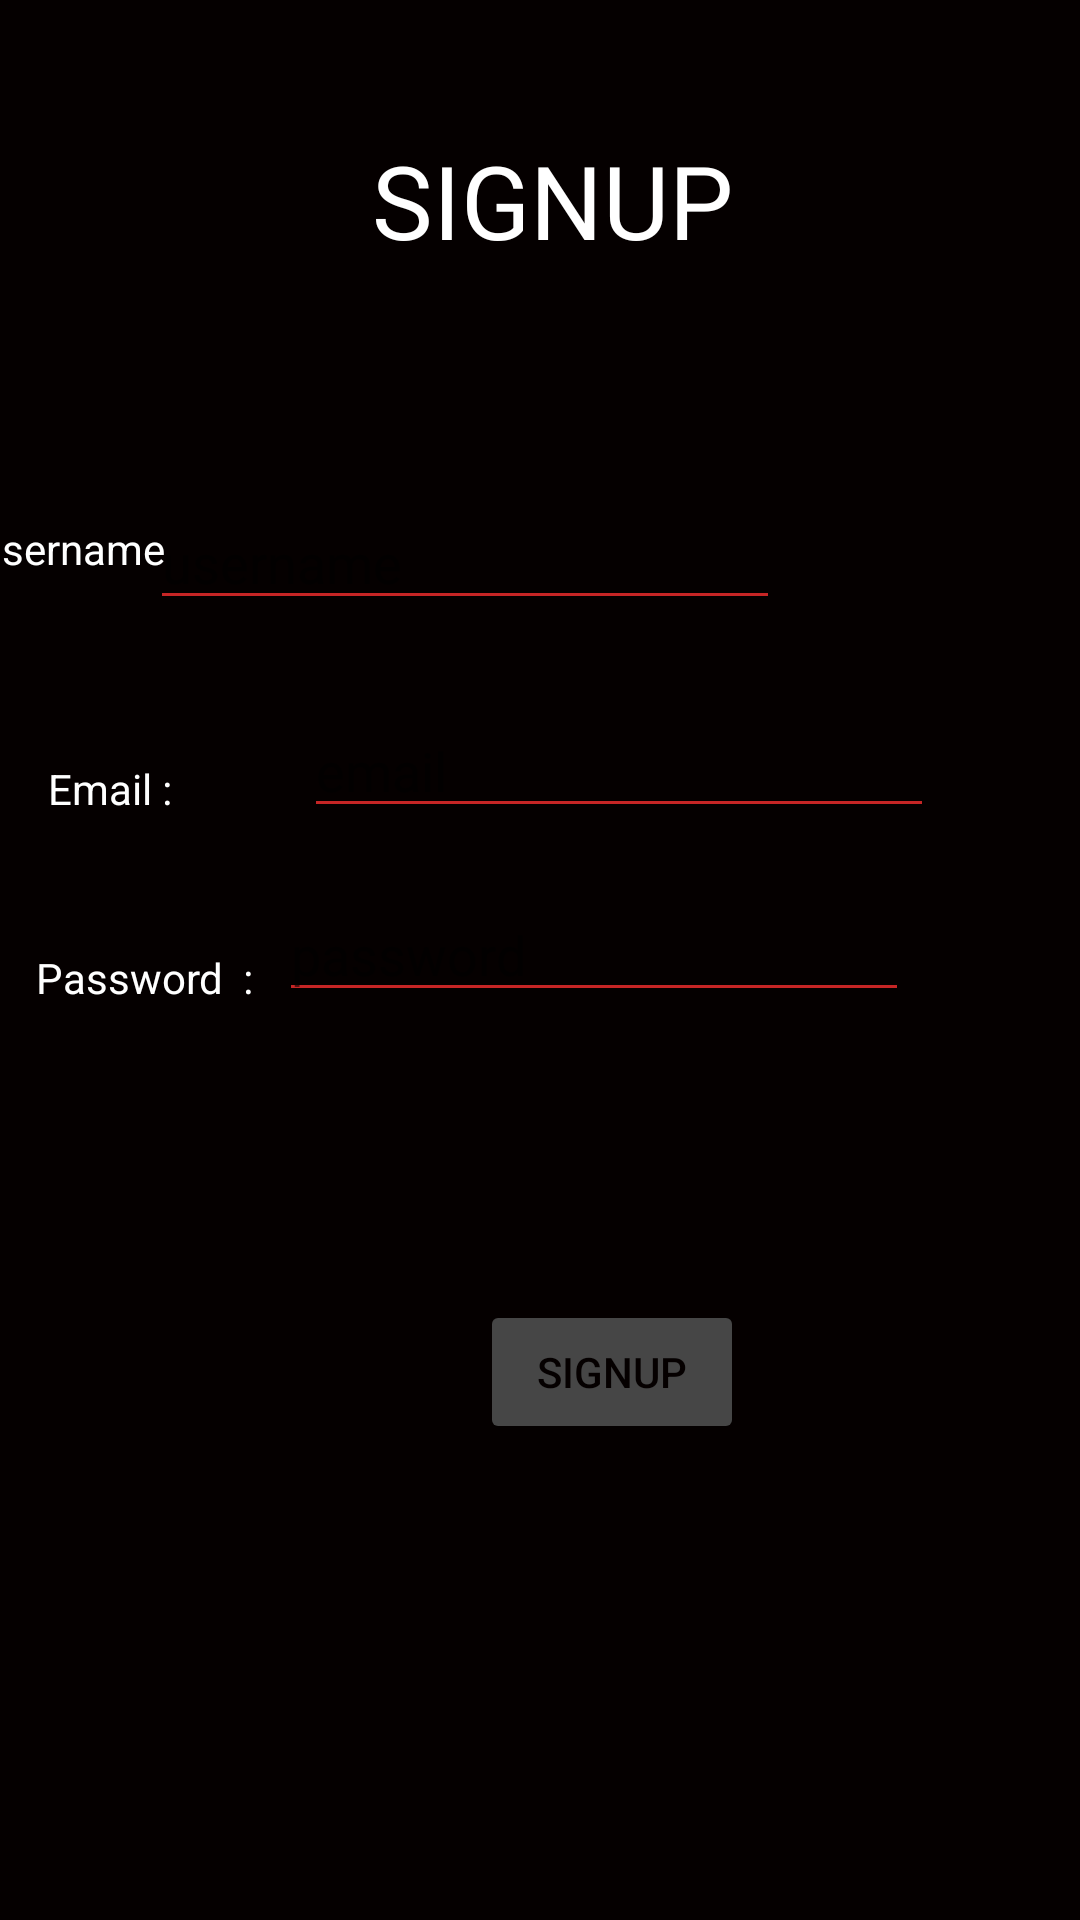

The Android layout XML behind this screen, and the referenced resources:
<!-- AndroidManifest.xml: application theme Theme.DemoOne -->
<!-- res/layout/activity_sign_up.xml -->
<?xml version="1.0" encoding="utf-8"?>
<androidx.constraintlayout.widget.ConstraintLayout xmlns:android="http://schemas.android.com/apk/res/android"
    xmlns:app="http://schemas.android.com/apk/res-auto"
    xmlns:tools="http://schemas.android.com/tools"
    android:layout_width="match_parent"
    android:layout_height="match_parent"
    android:background="@color/BlackRed"
    tools:context=".activities.SignUpActivity">

    <TextView
        android:id="@+id/emailSignupTextView"
        android:layout_width="wrap_content"
        android:layout_height="wrap_content"
        android:layout_marginStart="16dp"
        android:layout_marginTop="56dp"
        android:text="Email :"
        android:textColor="@color/white"
        app:layout_constraintStart_toStartOf="parent"
        app:layout_constraintTop_toBottomOf="@+id/signupTextview" />

    <EditText
        android:id="@+id/signupTextEmailAddress"
        android:layout_width="wrap_content"
        android:layout_height="wrap_content"
        android:layout_marginStart="44dp"
        android:layout_marginTop="28dp"
        android:backgroundTint="@color/PrimaryRedAndLogo"
        android:ems="10"
        android:hint="email"
        android:inputType="textEmailAddress"
        android:textColor="@color/white"
        app:layout_constraintEnd_toEndOf="parent"
        app:layout_constraintHorizontal_bias="0.0"
        app:layout_constraintStart_toEndOf="@+id/emailSignupTextView"
        app:layout_constraintTop_toBottomOf="@+id/signupTextUserame" />

    <TextView
        android:id="@+id/passwordSignupTextView"
        android:layout_width="wrap_content"
        android:layout_height="wrap_content"
        android:layout_marginStart="12dp"
        android:layout_marginTop="44dp"
        android:text="Password  :"
        android:textColor="@color/white"
        app:layout_constraintStart_toStartOf="parent"
        app:layout_constraintTop_toBottomOf="@+id/emailSignupTextView" />

    <EditText
        android:id="@+id/signupTextPassword"
        android:layout_width="wrap_content"
        android:layout_height="wrap_content"
        android:layout_marginTop="20dp"
        android:backgroundTint="@color/PrimaryRedAndLogo"
        android:ems="10"
        android:hint="password"
        android:inputType="textPassword"
        android:textColor="@color/white"
        app:layout_constraintEnd_toEndOf="parent"
        app:layout_constraintHorizontal_bias="0.129"
        app:layout_constraintStart_toEndOf="@+id/passwordSignupTextView"
        app:layout_constraintTop_toBottomOf="@+id/signupTextEmailAddress" />

    <Button
        android:id="@+id/signupButton"
        android:layout_width="wrap_content"
        android:layout_height="wrap_content"
        android:layout_marginStart="160dp"
        android:layout_marginTop="96dp"
        android:text="signup"
        app:layout_constraintStart_toStartOf="parent"
        app:layout_constraintTop_toBottomOf="@+id/signupTextPassword"
        tools:text="signup" />

    <TextView
        android:id="@+id/signupTextView"
        android:layout_width="wrap_content"
        android:layout_height="wrap_content"
        android:layout_marginStart="124dp"
        android:layout_marginTop="44dp"
        android:text="SIGNUP"
        android:textColor="@color/white"
        android:textSize="34sp"
        app:layout_constraintStart_toStartOf="parent"
        app:layout_constraintTop_toTopOf="parent" />

    <EditText
        android:id="@+id/signupTextUserame"
        android:layout_width="wrap_content"
        android:layout_height="wrap_content"
        android:layout_marginTop="76dp"
        android:layout_marginEnd="100dp"
        android:backgroundTint="@color/PrimaryRedAndLogo"
        android:ems="10"
        android:hint="username"
        android:inputType="textPersonName"
        android:textColor="@color/white"
        app:layout_constraintEnd_toEndOf="parent"
        app:layout_constraintTop_toBottomOf="@+id/signupTextView" />

    <TextView
        android:id="@+id/signupTextview"
        android:layout_width="67dp"
        android:layout_height="24dp"
        android:layout_marginTop="84dp"
        android:text="Username :"
        android:textColor="@color/white"
        app:layout_constraintEnd_toStartOf="@+id/signupTextUserame"
        app:layout_constraintHorizontal_bias="0.51"
        app:layout_constraintStart_toStartOf="parent"
        app:layout_constraintTop_toBottomOf="@+id/signupTextView"
        tools:text="username" />


</androidx.constraintlayout.widget.ConstraintLayout>
<!-- resources referenced by this layout -->
<resources>
  <color name="BlackRed">#050000</color>
  <color name="PrimaryRedAndLogo">#C62525</color>
  <color name="white">#FFFFFFFF</color>
  <style name="Theme.DemoOne" parent="Theme.MaterialComponents.DayNight.NoActionBar">
          
          <item name="colorPrimary">@color/PrimaryRedAndLogo</item>
  
          
          <item name="colorPrimaryVariant">@color/CoreGreen</item>
  
          
          <item name="colorOnPrimary">@color/white</item>
  
          
          <item name="colorError">@color/PrimaryRedMedium</item>
          <item name="colorOnError">@color/PrimaryRedDarker</item>
  
          
          <item name="colorSurface">@color/DarkerBlue</item>
  
          
          <item name="colorOnSurface">@color/LightGrey</item>
  
          
          <item name="android:colorBackground">@color/BlueGrey</item>
  
          
          <item name="android:statusBarColor">@color/DarkerBlue</item>
  
          
          <item name="android:background">@color/Transparent</item>
  
          
          <item name="android:colorButtonNormal">@color/DarkGrey</item>
  
          
          <item name="android:textColor">@color/BlackRed</item>
  
          
          <item name="colorSecondary">@color/GoldPopMedium</item>
  
          
          <item name="colorSecondaryVariant">@color/GoldPopDark</item>
  
          
          <item name="colorOnSecondary">@color/CoreGreen</item>
  
      </style>
  &gt;&gt;&gt;&gt;&gt;&gt;&gt; 10b085ae79cc49c6b33a824be20cc6ef6bb99b82
  <color name="CoreGreen">#1E9E1E</color>
  <color name="PrimaryRedMedium">#C87A7A</color>
  <color name="PrimaryRedDarker">#840000</color>
  <color name="DarkerBlue">#092975</color>
  <color name="LightGrey">#DBCECE</color>
  <color name="BlueGrey">#848484</color>
  <color name="Transparent">#00FFFFFF</color>
  <color name="DarkGrey">#464646</color>
  <color name="GoldPopMedium">#C69025</color>
  <color name="GoldPopDark">#AE7400</color>
</resources>
